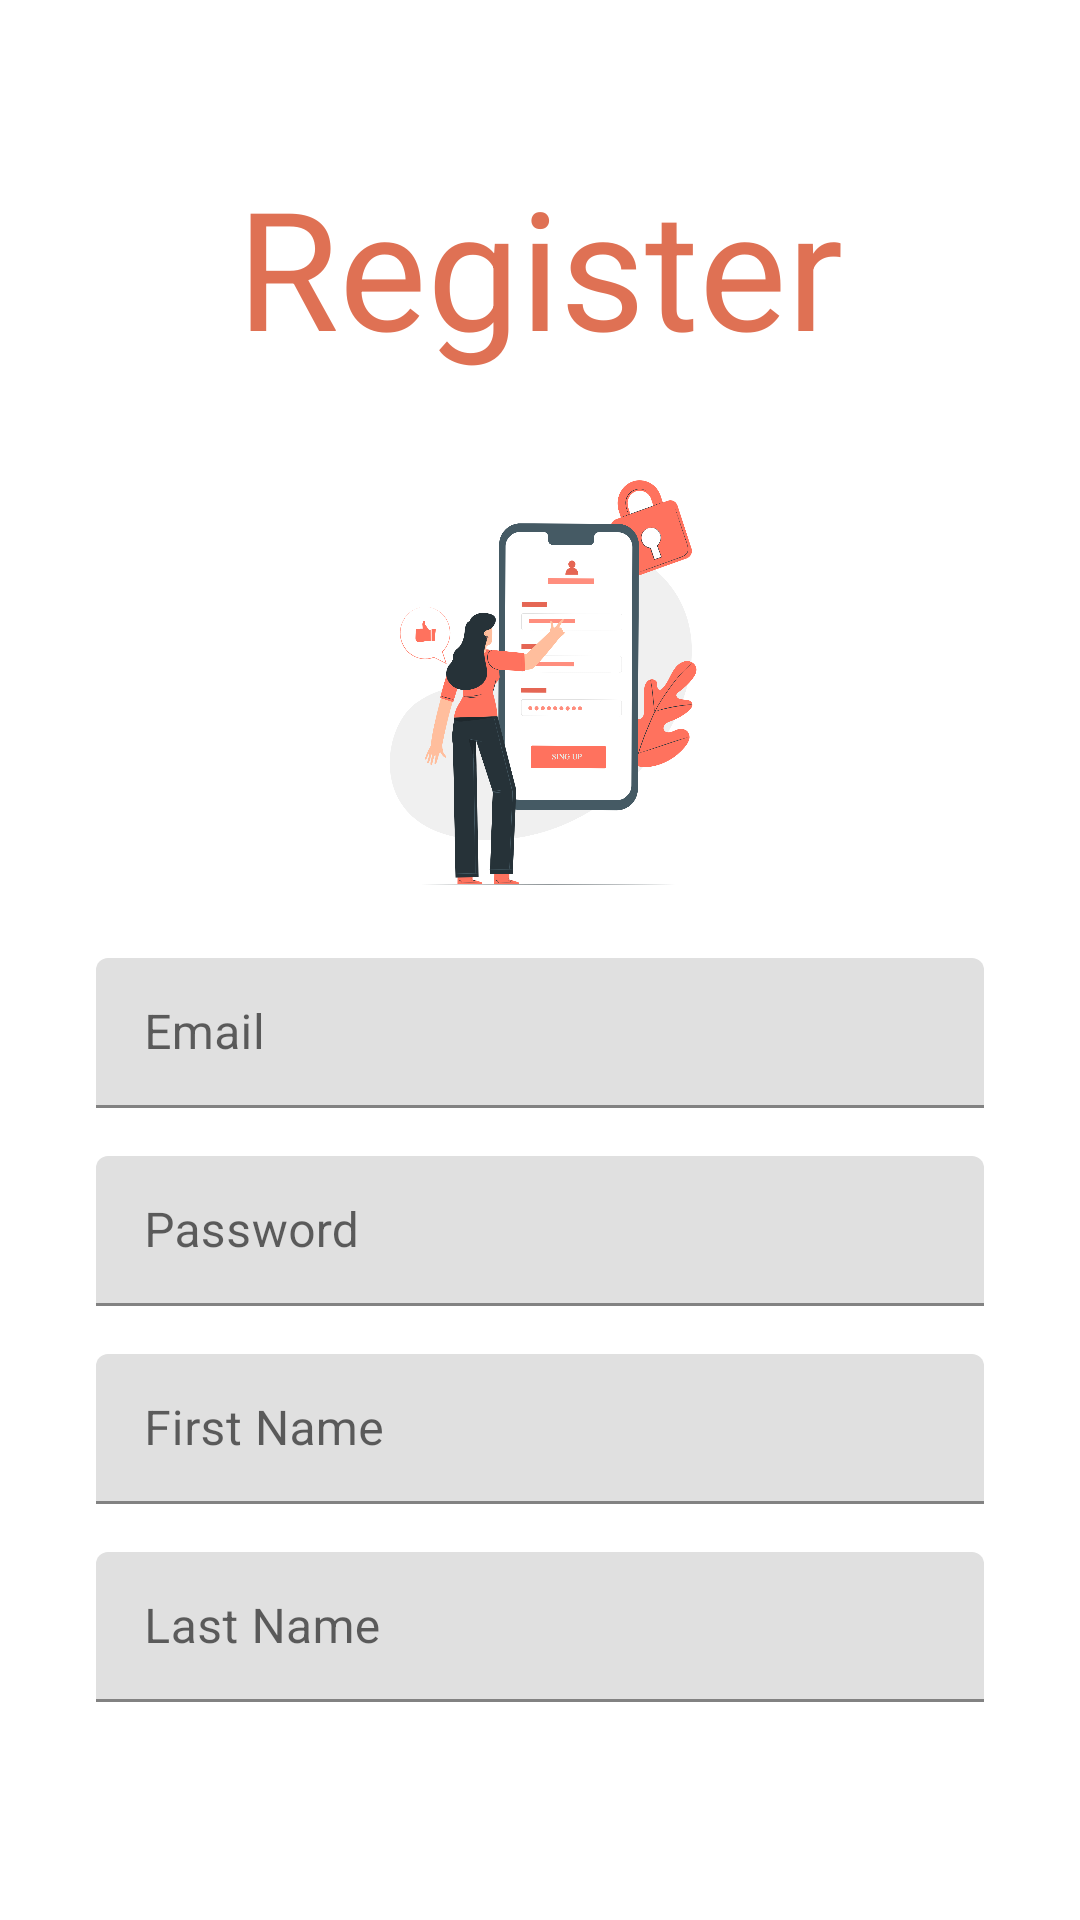

The Android layout XML behind this screen, and the referenced resources:
<!-- AndroidManifest.xml: activity theme AppThemeActionBar -->
<!-- res/layout/activity_register.xml -->
<?xml version="1.0" encoding="utf-8"?>
<androidx.constraintlayout.widget.ConstraintLayout xmlns:android="http://schemas.android.com/apk/res/android"
    xmlns:app="http://schemas.android.com/apk/res-auto"
    xmlns:tools="http://schemas.android.com/tools"
    android:layout_width="match_parent"
    android:layout_height="match_parent"
    tools:context=".activity.MainActivity">

    <TextView
        android:id="@+id/tv_register"
        android:layout_width="wrap_content"
        android:layout_height="wrap_content"
        android:layout_marginTop="52dp"
        android:text="@string/register"
        android:textColor="#df7154"
        android:textSize="55sp"
        app:layout_constraintEnd_toEndOf="parent"
        app:layout_constraintStart_toStartOf="parent"
        app:layout_constraintTop_toTopOf="parent" />

    <ImageView
        android:id="@+id/imgview_register"
        android:layout_width="131dp"
        android:layout_height="142dp"
        android:layout_marginTop="32dp"
        app:layout_constraintEnd_toEndOf="parent"
        app:layout_constraintStart_toStartOf="parent"
        app:layout_constraintTop_toBottomOf="@+id/tv_register"
        app:srcCompat="@drawable/illustration_register" />

    <LinearLayout
        android:layout_width="match_parent"
        android:layout_height="wrap_content"
        android:layout_marginTop="16dp"
        android:orientation="vertical"
        app:layout_constraintBottom_toBottomOf="parent"
        app:layout_constraintEnd_toEndOf="parent"
        app:layout_constraintHorizontal_bias="0.0"
        app:layout_constraintStart_toStartOf="parent"
        app:layout_constraintTop_toBottomOf="@+id/imgview_register"
        app:layout_constraintVertical_bias="0.266">

        <com.google.android.material.textfield.TextInputLayout
            android:layout_width="match_parent"
            android:layout_height="wrap_content" >

            <EditText
                android:id="@+id/edt_email_register"
                android:layout_width="match_parent"
                android:layout_height="50dp"
                android:layout_marginStart="32dp"
                android:layout_marginTop="8dp"
                android:layout_marginEnd="32dp"
                android:layout_marginBottom="8dp"
                android:background="@drawable/edittext_background"
                android:hint="@string/email"
                android:inputType="textEmailAddress"
                android:ems="10"
                android:paddingStart="20dp"
                android:singleLine="false"/>

        </com.google.android.material.textfield.TextInputLayout>

        <com.google.android.material.textfield.TextInputLayout
            android:layout_width="match_parent"
            android:layout_height="wrap_content">

            <EditText
                android:id="@+id/edt_password_register"
                android:layout_width="match_parent"
                android:layout_height="50dp"
                android:layout_marginStart="32dp"
                android:layout_marginTop="8dp"
                android:layout_marginEnd="32dp"
                android:layout_marginBottom="8dp"
                android:background="@drawable/edittext_background"
                android:ems="10"
                android:hint="@string/password"
                android:inputType="textPassword"
                android:paddingStart="20dp"
                android:textColorHint="#464646" />

        </com.google.android.material.textfield.TextInputLayout>

        <com.google.android.material.textfield.TextInputLayout
            android:layout_width="match_parent"
            android:layout_height="wrap_content">

            <EditText
                android:id="@+id/edt_first_name_register"
                android:layout_width="match_parent"
                android:layout_height="50dp"
                android:layout_marginStart="32dp"
                android:layout_marginTop="8dp"
                android:layout_marginEnd="32dp"
                android:layout_marginBottom="8dp"
                android:background="@drawable/edittext_background"
                android:ems="10"
                android:hint="@string/firstName"
                android:inputType="textPersonName"
                android:paddingStart="20dp"
                android:textColorHint="#464646" />

        </com.google.android.material.textfield.TextInputLayout>

        <com.google.android.material.textfield.TextInputLayout
            android:layout_width="match_parent"
            android:layout_height="wrap_content">

            <EditText
                android:id="@+id/edt_last_name_register"
                android:layout_width="match_parent"
                android:layout_height="50dp"
                android:layout_marginStart="32dp"
                android:layout_marginTop="8dp"
                android:layout_marginEnd="32dp"
                android:layout_marginBottom="8dp"
                android:background="@drawable/edittext_background"
                android:ems="10"
                android:hint="@string/lastName"
                android:inputType="textPersonName"
                android:paddingStart="20dp"
                android:textColorHint="#464646" />

        </com.google.android.material.textfield.TextInputLayout>

        <Button
            android:id="@+id/btn_register"
            style="@android:style/Widget.Button"
            android:layout_width="match_parent"
            android:layout_height="wrap_content"
            android:layout_marginStart="32dp"
            android:layout_marginTop="16dp"
            android:layout_marginEnd="32dp"
            android:layout_marginBottom="8dp"
            android:background="@drawable/button_rounded"
            android:text="@string/register"
            android:textColor="#ffffff"
            android:textSize="24sp"
            android:textStyle="bold" />


    </LinearLayout>
</androidx.constraintlayout.widget.ConstraintLayout>
<!-- resources referenced by this layout -->
<resources>
  <!-- drawable illustration_register: png bitmap (drawable, 210445 bytes) -->
  <string name="email">Email</string>
  <string name="firstName">First Name</string>
  <string name="lastName">Last Name</string>
  <string name="password">Password</string>
  <string name="register">Register</string>
  <style name="AppThemeActionBar" parent="Theme.MaterialComponents.DayNight.DarkActionBar">
          
          <item name="colorPrimary">@color/purple_500</item>
          <item name="colorPrimaryVariant">@color/purple_700</item>
          <item name="colorOnPrimary">@color/white</item>
          
          <item name="colorSecondary">@color/teal_200</item>
          <item name="colorSecondaryVariant">@color/teal_700</item>
          <item name="colorOnSecondary">@color/black</item>
          
          <item name="android:statusBarColor" tools:targetApi="l">?attr/colorPrimaryVariant</item>
              </style>
  <!-- not gathered from this repository: default colours our renderer supplied (Android Studio template values) -->
  <color name="purple_500">#FF6200EE</color>
  <color name="purple_700">#FF3700B3</color>
  <color name="teal_200">#FF03DAC5</color>
  <color name="teal_700">#FF018786</color>
  <color name="black">#FF000000</color>
  <color name="white">#FFFFFFFF</color>
</resources>
